Run: headless pygame with SDL's dummy video driver; simulated clock (each Clock.tick advances the game by its frame time, no real sleeping); random seed 0; keys injected as events and as key.get_pressed() state; mouse plan: one left click at the window centre at the start of phase 2, then a move to the lower-right quarter at the start of phase 3.
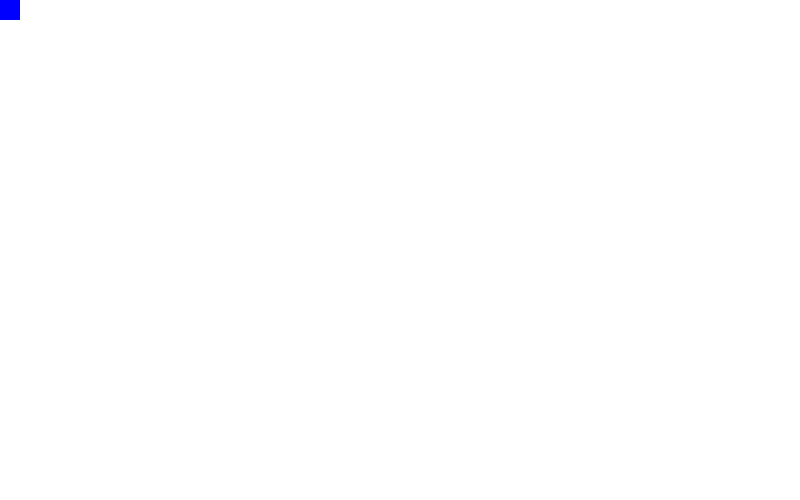
Frame 1 of 4 · flips 1–60 · no input
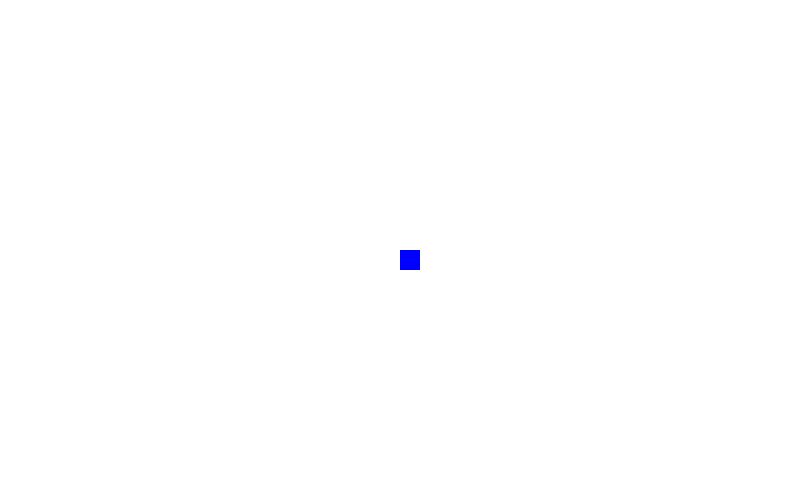
Frame 2 of 4 · flips 61–180 · clicked the window centre · tapped SPACE, RETURN · held RIGHT (→), D
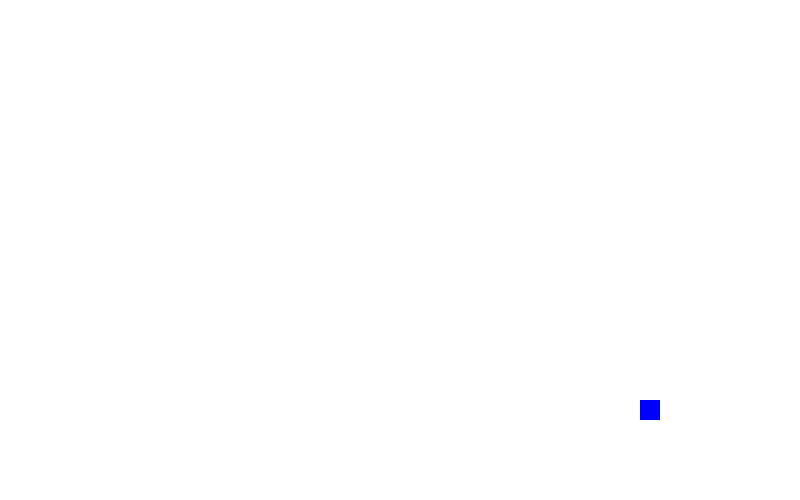
Frame 3 of 4 · flips 181–300 · moved the mouse to the lower-right quarter · held DOWN (↓), S
Frame 4 of 4 · flips 301–420 · held LEFT (←), A, UP (↑), W · screen unchanged from frame 3, image omitted

The pygame program that drew these frames:

import pygame, sys, random
pygame.init()

#Definir colores
Black   =   (0,0,0)
White   =   (255,255,255)
Red     =   (255,0,0)
Green   =   (0,255,0)
Blue    =   (0,0,255)

size = (800,500)

#Crear ventana
screen = pygame.display.set_mode(size)
clock = pygame.time.Clock()
pygame.mouse.set_visible(0)

while True:
    for event in pygame.event.get():
        print(event)
        if event.type == pygame.QUIT:
            sys.exit()
    screen.fill(White)
    mouse = pygame.mouse.get_pos()
    x = mouse[0]
    y = mouse[1]
    pygame.draw.rect(screen,Blue,(x,y,20,20))
    pygame.display.flip()
    clock.tick(60)
